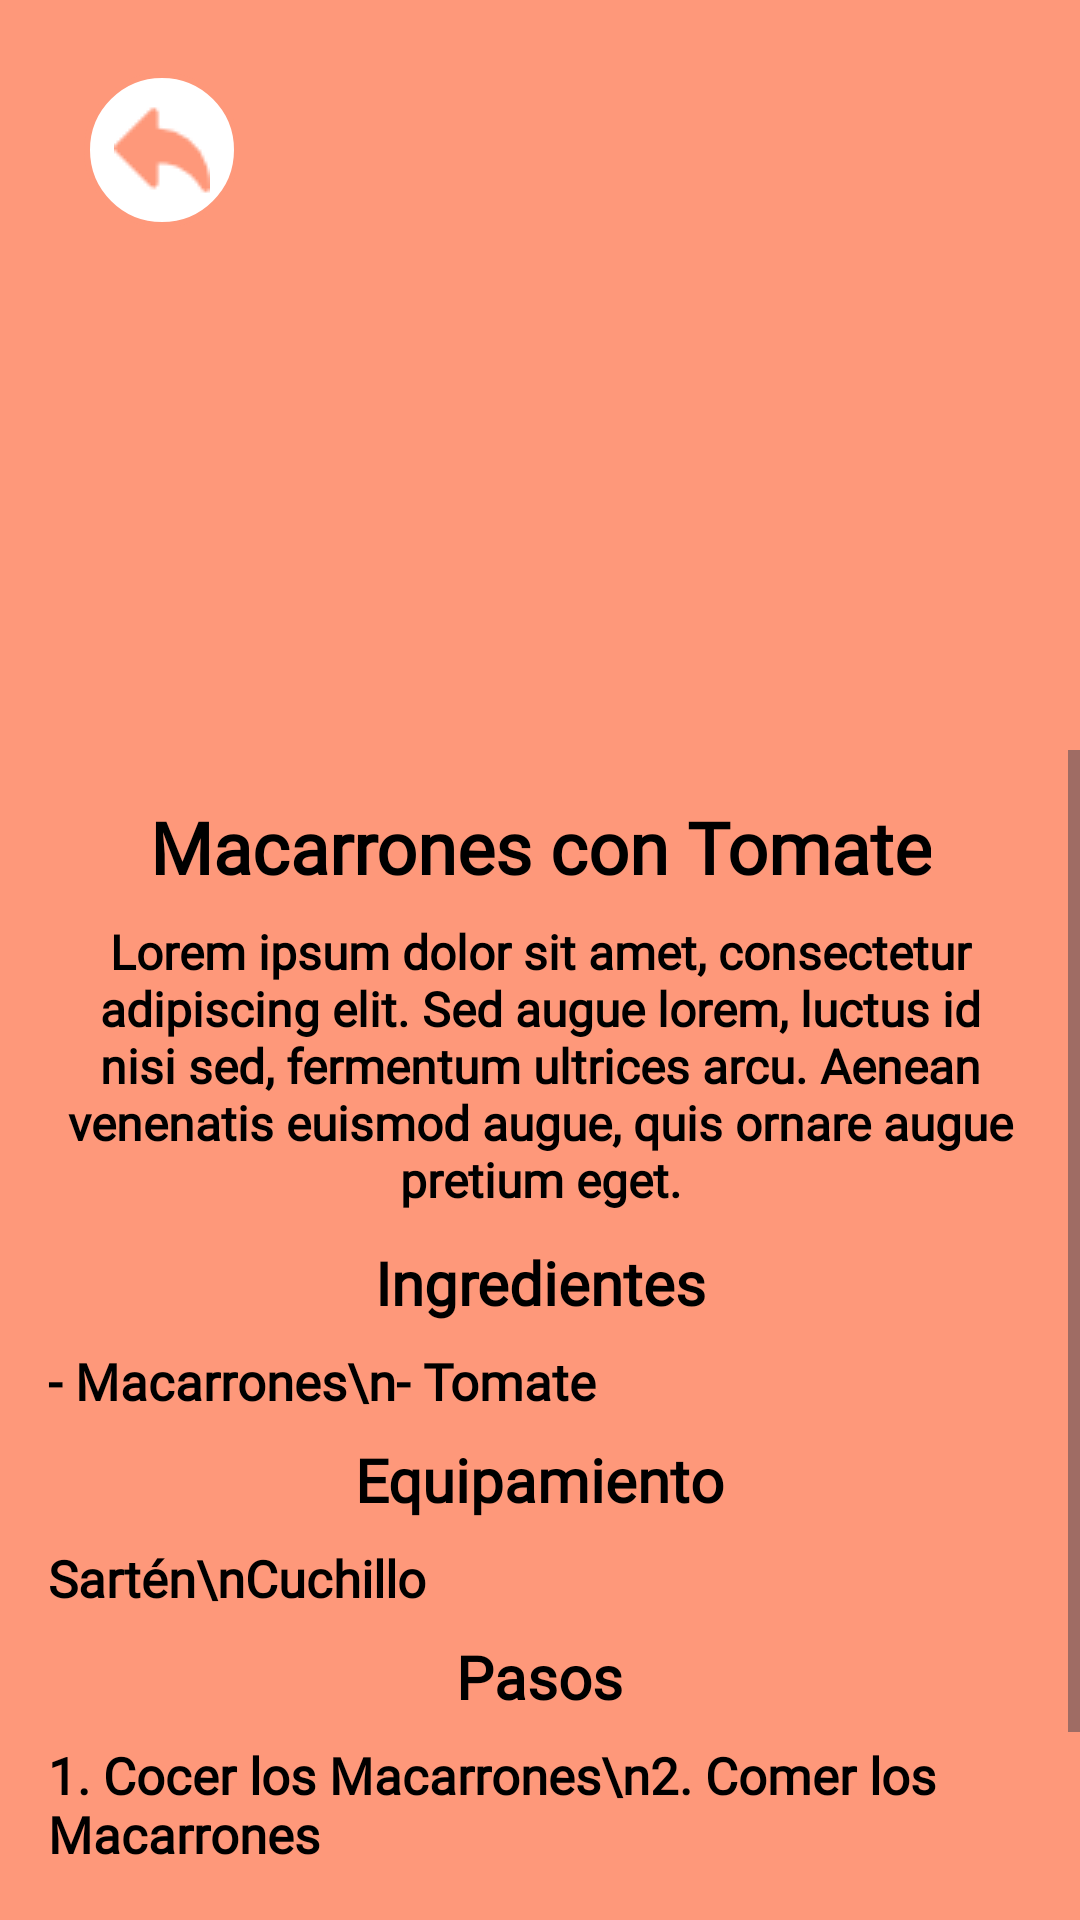

Here is an Android app screen rendered from its layout file. Give the layout XML and the strings, colors and styles it references.
<!-- AndroidManifest.xml: application theme Theme.Top_Culinary -->
<!-- res/layout/activity_detalles_receta.xml -->
<?xml version="1.0" encoding="utf-8"?>
<androidx.constraintlayout.widget.ConstraintLayout
    xmlns:android="http://schemas.android.com/apk/res/android"
    xmlns:app="http://schemas.android.com/apk/res-auto"
    xmlns:tools="http://schemas.android.com/tools"
    android:layout_width="match_parent"
    android:layout_height="match_parent"
    tools:context=".cocina.DetallesRecetaActivity"
    android:background="@color/naranja_more">

    <ImageView
        android:id="@+id/imageViewReceta"
        android:layout_width="match_parent"
        android:layout_height="250dp"
        android:scaleType="centerCrop"
        android:layout_marginBottom="16dp"
        app:layout_constraintEnd_toEndOf="parent"
        app:layout_constraintStart_toStartOf="parent"
        app:layout_constraintTop_toTopOf="parent"/>

    <ImageButton
        android:id="@+id/imageButtonBack"
        android:layout_width="wrap_content"
        android:layout_height="wrap_content"
        android:layout_marginStart="28dp"
        android:layout_marginTop="24dp"
        android:background="@drawable/botones_redondos"
        android:padding="10dp"
        app:layout_constraintBottom_toBottomOf="@+id/imageViewReceta"
        app:layout_constraintStart_toStartOf="parent"
        app:layout_constraintTop_toTopOf="@+id/imageViewReceta"
        app:layout_constraintVertical_bias="0.0"
        app:srcCompat="@drawable/atras"
        app:tint="@color/naranja_more" />

    <ScrollView
        android:id="@+id/scrollViewDetalles"
        android:layout_width="match_parent"
        android:layout_height="0dp"
        app:layout_constraintBottom_toBottomOf="parent"
        app:layout_constraintEnd_toEndOf="parent"
        app:layout_constraintStart_toStartOf="parent"
        app:layout_constraintTop_toBottomOf="@+id/imageViewReceta">

        <LinearLayout
            android:layout_width="match_parent"
            android:layout_height="wrap_content"
            android:gravity="center"
            android:orientation="vertical"
            android:padding="16dp">

            
            <TextView
                android:id="@+id/textviewTituloReceta"
                android:layout_width="wrap_content"
                android:layout_height="wrap_content"
                android:layout_marginBottom="8dp"
                android:fontFamily="@font/alegreya_sc"
                android:text="Macarrones con Tomate"
                android:textAlignment="center"
                android:textColor="@color/black"
                android:textSize="24sp"
                android:textStyle="bold" />

            
            <TextView
                android:id="@+id/textviewDescripcion"
                android:layout_width="match_parent"
                android:layout_height="wrap_content"
                android:layout_marginBottom="10dp"
                android:fontFamily="@font/alegreya_sc"
                android:text="Lorem ipsum dolor sit amet, consectetur adipiscing elit. Sed augue lorem, luctus id nisi sed, fermentum ultrices arcu. Aenean venenatis euismod augue, quis ornare augue pretium eget."
                android:textAlignment="center"
                android:textColor="@color/black"
                android:textSize="16sp"
                android:textStyle="bold" />

            
            <TextView
                android:id="@+id/textviewIngredientes"
                android:layout_width="wrap_content"
                android:layout_height="wrap_content"
                android:layout_marginBottom="8dp"
                android:fontFamily="@font/alegreya_sc"
                android:text="Ingredientes"
                android:textAlignment="center"
                android:textColor="@color/black"
                android:textSize="20sp"
                android:textStyle="bold" />

            
            <TextView
                android:id="@+id/textviewListaIngredientes"
                android:layout_width="match_parent"
                android:layout_height="wrap_content"
                android:layout_marginBottom="8dp"
                android:fontFamily="@font/alegreya_sc"
                android:text="- Macarrones\n- Tomate"
                android:textAlignment="viewStart"
                android:textColor="@color/black"
                android:textSize="17sp"
                android:textStyle="bold" />

            
            <TextView
                android:id="@+id/textviewEquipamiento"
                android:layout_width="wrap_content"
                android:layout_height="wrap_content"
                android:layout_marginBottom="8dp"
                android:fontFamily="@font/alegreya_sc"
                android:text="Equipamiento"
                android:textAlignment="center"
                android:textColor="@color/black"
                android:textSize="20sp"
                android:textStyle="bold" />

            
            <TextView
                android:id="@+id/textviewListaEquipamiento"
                android:layout_width="match_parent"
                android:layout_height="wrap_content"
                android:layout_marginBottom="8dp"
                android:fontFamily="@font/alegreya_sc"
                android:text="Sartén\nCuchillo"
                android:textAlignment="viewStart"
                android:textColor="@color/black"
                android:textSize="17sp"
                android:textStyle="bold" />

            
            <TextView
                android:id="@+id/textviewPasos"
                android:layout_width="wrap_content"
                android:layout_height="wrap_content"
                android:layout_marginBottom="8dp"
                android:fontFamily="@font/alegreya_sc"
                android:text="Pasos"
                android:textAlignment="center"
                android:textColor="@color/black"
                android:textSize="20sp"
                android:textStyle="bold" />

            
            <TextView
                android:id="@+id/textviewListaPasos"
                android:layout_width="match_parent"
                android:layout_height="wrap_content"
                android:layout_marginBottom="14dp"
                android:fontFamily="@font/alegreya_sc"
                android:text="1. Cocer los Macarrones\n2. Comer los Macarrones"
                android:textAlignment="viewStart"
                android:textColor="@color/black"
                android:textSize="17sp"
                android:textStyle="bold" />

            
            <Button
                android:id="@+id/buttonComenzarReceta"
                android:layout_width="wrap_content"
                android:layout_height="wrap_content"
                android:layout_marginBottom="14dp"
                android:backgroundTint="@color/naranja_dark"
                android:fontFamily="@font/alegreya_sc"
                android:text="¡A COCINAR!"
                android:textSize="20sp"
                android:textStyle="bold" />
        </LinearLayout>
    </ScrollView>

</androidx.constraintlayout.widget.ConstraintLayout>
<!-- resources referenced by this layout -->
<resources>
  <color name="black">#FF000000</color>
  <color name="naranja_dark">#FFFE7F62</color>
  <color name="naranja_more">#FFFE987A</color>
  <!-- drawable atras: png bitmap (drawable, 548 bytes) -->
  <!-- drawable botones_redondos (drawable) -->
  <?xml version="1.0" encoding="utf-8"?>
  <shape xmlns:android="http://schemas.android.com/apk/res/android">
      <solid android:color="@color/white"/>
      <stroke android:color="@color/naranja_more" android:width="2dp"/>
      <corners android:radius="200dp"/>
  </shape>
  <style name="Theme.Top_Culinary" parent="Base.Theme.Top_Culinary" />
  <color name="white">#FFFFFFFF</color>
  <style name="Base.Theme.Top_Culinary" parent="Theme.Material3.DayNight.NoActionBar">
          
          
      </style>
</resources>
